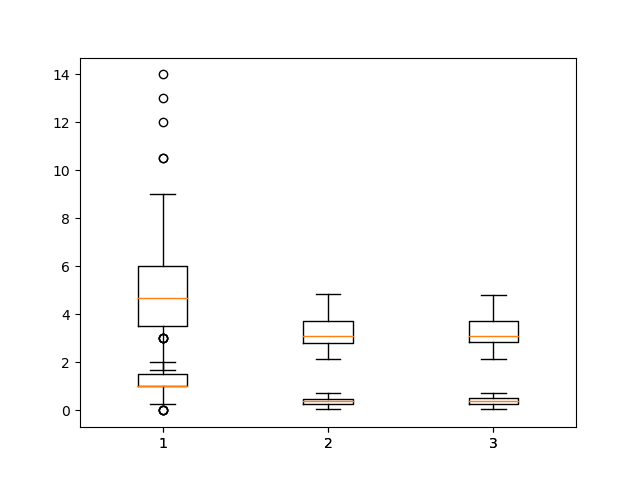

The file beside this chart, header and first rows:
buggy, clean, all
5.0, 3.723, 3.731
2.0, 3.151, 3.142
3.476, 3.078, 3.102
4.667, 3.405, 3.478
2.833, 3.279, 3.263
9.0, 4.058, 4.061
4.333, 3.983, 3.987
4.6, 2.711, 2.716
3.5, 2.898, 2.901
3.0, 2.865, 2.866
2.0, 2.804, 2.799
3.75, 3.03, 3.041
2.0, 3.288, 3.279
8.0, 3.735, 3.744
6.333, 4.476, 4.561
7.0, 2.831, 2.851
3.0, 3.108, 3.108
5.0, 2.254, 2.264
3.13, 2.326, 2.576
6.333, 2.617, 2.72
6.4, 2.446, 2.521
3.143, 2.895, 2.902
2.0, 3.94, 3.912
8.857, 3.567, 3.803
3.0, 3.091, 3.09
9.0, 3.257, 3.324
6.0, 2.715, 2.73
9.0, 4.523, 4.717
7.0, 4.674, 4.778
5.0, 4.714, 4.733
12.0, 4.525, 4.707
6.0, 4.579, 4.615
8.0, 4.526, 4.615
4.917, 2.649, 2.726
4.857, 4.064, 4.167
10.5, 4.556, 4.809
6.0, 4.698, 4.756
13.0, 4.455, 4.644
7.0, 4.463, 4.524
4.5, 4.535, 4.533
5.0, 2.967, 2.984
3.47, 2.747, 2.814
4.0, 3.63, 3.638
5.6, 2.988, 3.026
10.5, 4.247, 4.398
4.906, 2.973, 3.067
6.0, 3.649, 3.664
3.25, 2.954, 2.959
3.909, 3.595, 3.622
5.0, 3.882, 3.895
6.0, 3.057, 3.059
3.0, 3.29, 3.29
4.0, 3.223, 3.228
3.2, 2.189, 2.196
5.0, 3.582, 3.642
6.667, 2.837, 2.853
7.0, 2.87, 2.932
4.067, 2.399, 2.48
5.0, 2.738, 2.758
3.0, 2.518, 2.527
... 49 more rows
